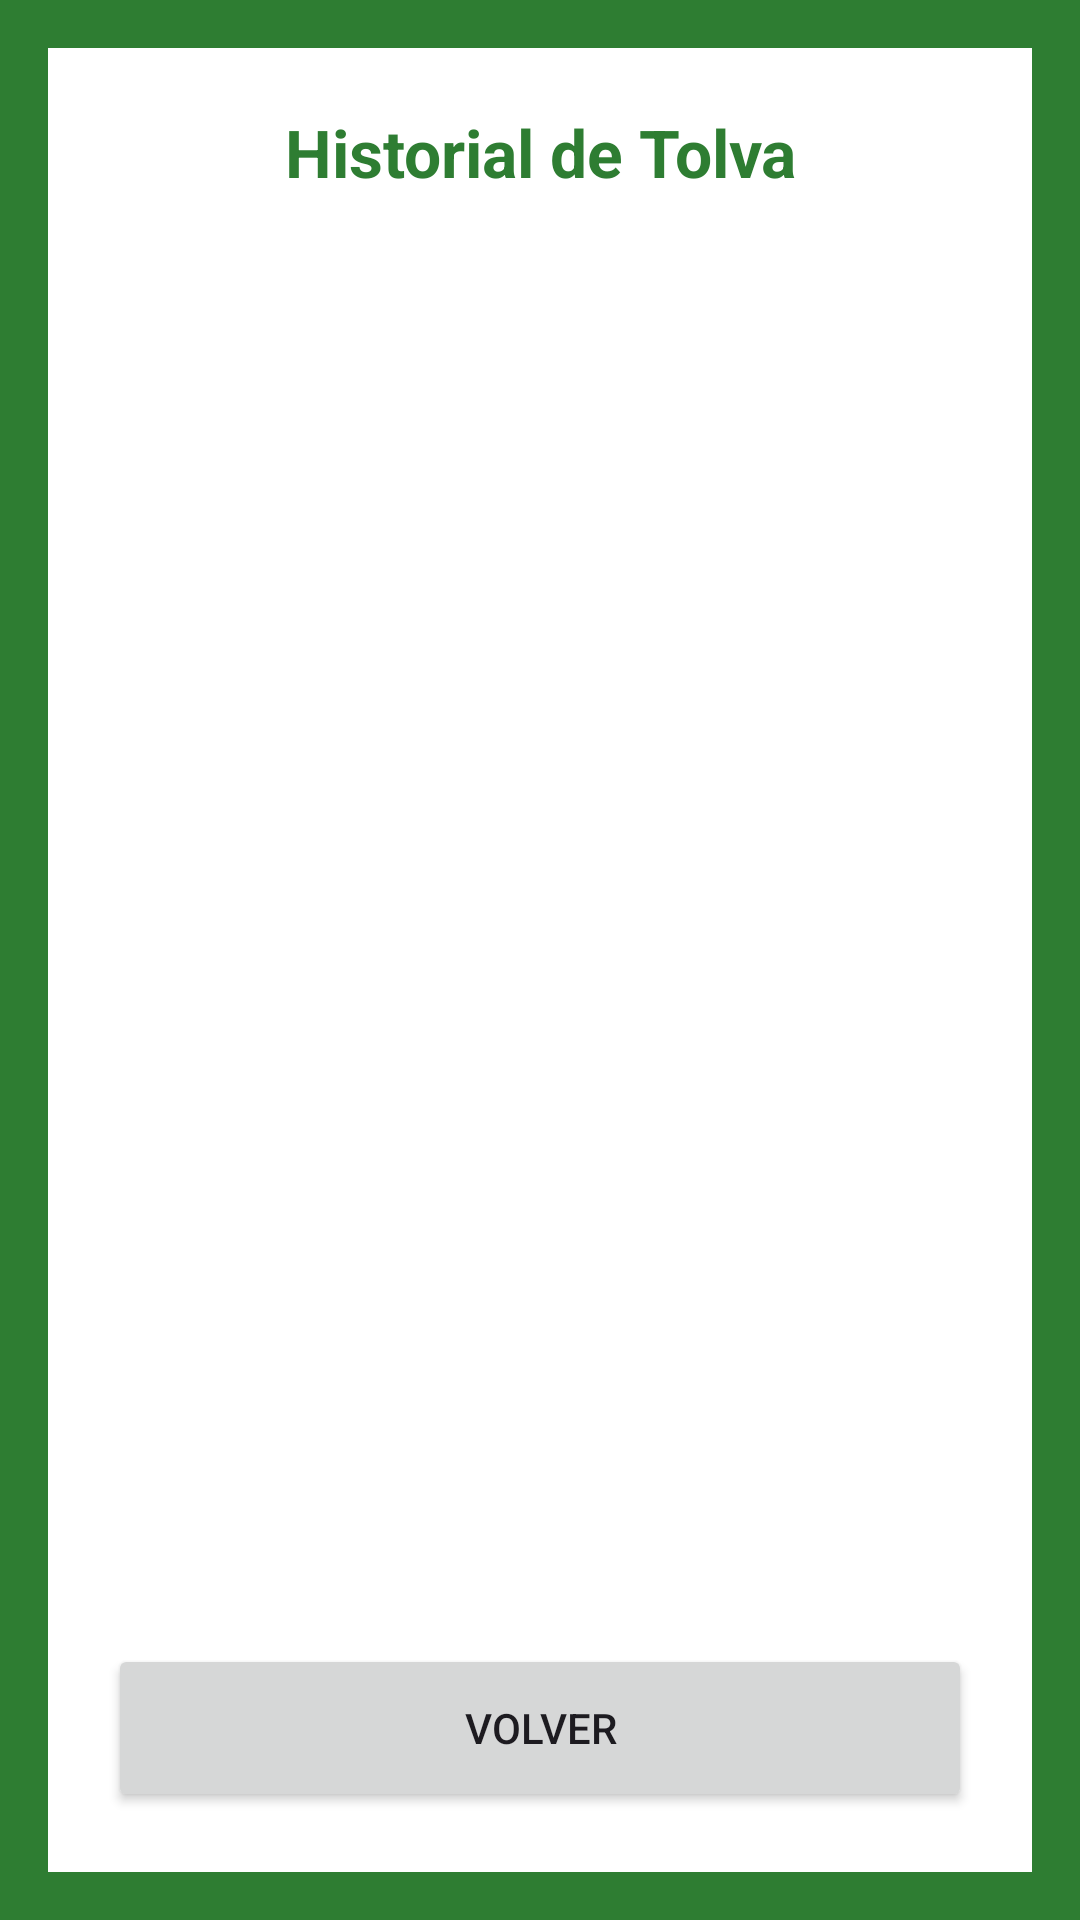

Android layout source for this screen:
<!-- AndroidManifest.xml: application theme Theme.AMG -->
<!-- res/layout/activity_historial_tolva.xml -->
<?xml version="1.0" encoding="utf-8"?>
<LinearLayout
    xmlns:android="http://schemas.android.com/apk/res/android"
    xmlns:app="http://schemas.android.com/apk/res-auto"
    android:layout_width="match_parent"
    android:layout_height="match_parent"
    android:orientation="vertical"
    android:background="#2E7D32"
    android:padding="16dp">

    <LinearLayout
        android:layout_width="match_parent"
        android:layout_height="match_parent"
        android:orientation="vertical"
        android:background="#FFFFFF"
        android:padding="20dp"
        android:elevation="8dp">

        <TextView
            android:id="@+id/tvTituloHistorialTolva"
            android:layout_width="match_parent"
            android:layout_height="wrap_content"
            android:text="Historial de Tolva"
            android:textSize="22sp"
            android:textStyle="bold"
            android:textColor="#2E7D32"
            android:gravity="center"
            android:layout_marginBottom="16dp"/>

        <androidx.recyclerview.widget.RecyclerView
            android:id="@+id/rvHistorialTolva"
            android:layout_width="match_parent"
            android:layout_height="0dp"
            android:layout_weight="1"
            android:clipToPadding="false"
            android:paddingBottom="12dp"
            app:layoutManager="androidx.recyclerview.widget.LinearLayoutManager"/>

        <Button
            android:id="@+id/btnVolverHistorialTolva"
            android:layout_width="match_parent"
            android:layout_height="56dp"
            android:text="Volver"/>
    </LinearLayout>

</LinearLayout>
<!-- resources referenced by this layout -->
<resources>
  <style name="Theme.AMG" parent="Base.Theme.AMG" />
  <style name="Base.Theme.AMG" parent="Theme.Material3.Light.NoActionBar">
          <item name="colorPrimary">@color/green_primary</item>
          <item name="colorSecondary">@color/green_light</item>
          <item name="android:textColorHint">#757575</item>
          <item name="editTextColor">@color/black</item>
          
          
          <item name="android:statusBarColor">@color/green_primary</item>
          <item name="android:windowLightStatusBar">false</item>
  
          
          <item name="android:navigationBarColor">@color/green_primary</item>
          <item name="android:windowLightNavigationBar">false</item>
      </style>
  <color name="green_primary">#2E7D32</color>
  <color name="green_light">#66BB6A</color>
  <color name="black">#000000</color>
</resources>
